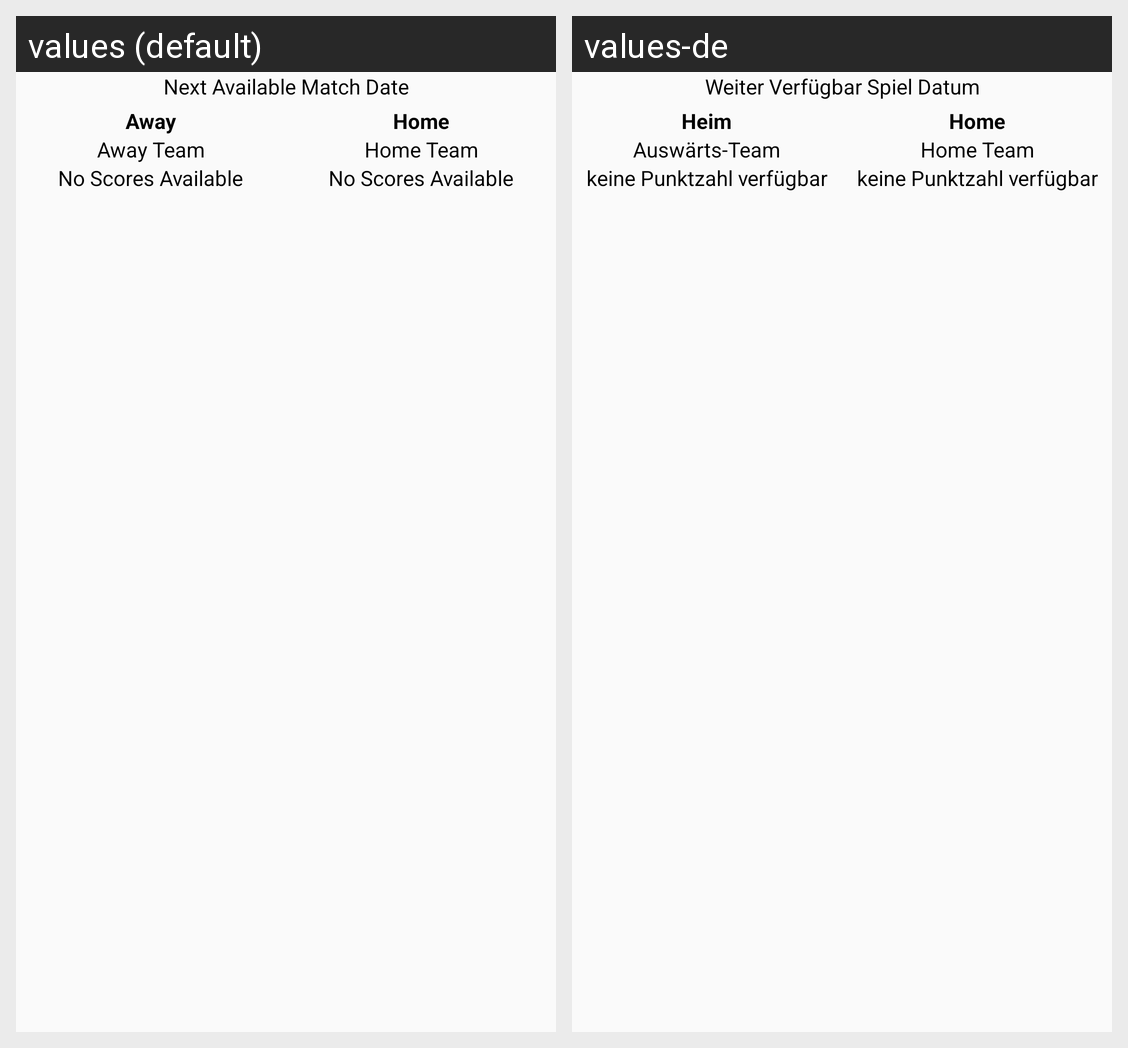

Strings drawn on this Android screen and how each of the app's shown locales translates them:
Android screen res/layout/appwidget.xml rendered under 2 locales, left to right: values (default), values-de. Device: Nexus 5 (rendered at 1080×1920; each locale shown at half size, 540×960, under a caption strip naming it); theme AppTheme.
Strings drawn on this screen, with the default value and each locale's value (text and hints the layout hard-codes, and strings that could not be matched under every locale, appear in the picture but are not listed):

widget_date_text
  values: Next Available Match Date
  values-de: Weiter Verfügbar Spiel Datum

widget_away_text
  values: Away
  values-de: Heim

widget_home_text
  values: Home
  values-de: Home

widget_away_team_text
  values: Away Team
  values-de: Auswärts-Team

widget_home_team_text
  values: Home Team
  values-de: Home Team

widget_away_scores_text
  values: No Scores Available
  values-de: keine Punktzahl verfügbar

widget_home_scores_text
  values: No Scores Available
  values-de: keine Punktzahl verfügbar
